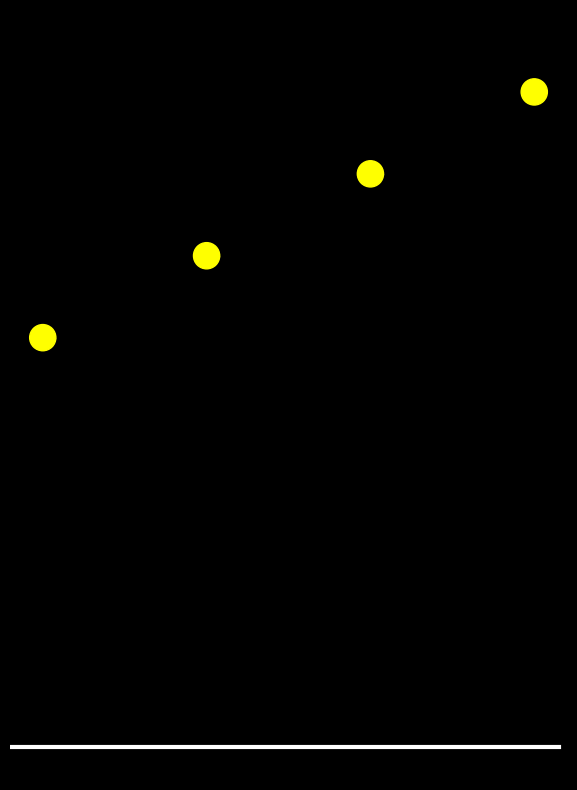

Reproduce this figure in Python. (Note: this script raises an exception after producing the figure.)
#!/usr/bin/env python3
"""
4つの異なる高さからの順次自由落下アニメーション

25m, 30m, 35m, 40mの高さから順番にボールを落下させる。
左のボールが地面に到達してから0.2秒後に次のボールが落下を開始する。
"""

import numpy as np
import matplotlib.pyplot as plt
import matplotlib.animation as animation
from matplotlib.patches import Circle

# 物理定数
g = 9.8  # 重力加速度 [m/s²]

# 各ボールの初期高さ [m]（左から順に低い順）
heights = [25.0, 30.0, 35.0, 40.0]
n_balls = len(heights)

# タイミング設定
delay = 0.2  # 次のボールが落下開始するまでの遅延 [秒]
end_pause = 1.0  # 最後のポーズ [秒]

# 各ボールの落下時間を計算
fall_times = [np.sqrt(2 * h / g) for h in heights]

# 各ボールの落下開始時刻を計算
start_times = [0.0]  # 最初のボールは t=0 で開始
for i in range(1, n_balls):
    # 前のボールの落下完了時刻 + 遅延
    start_times.append(start_times[i-1] + fall_times[i-1] + delay)

# 総アニメーション時間
t_max = start_times[-1] + fall_times[-1] + end_pause

# アニメーション設定
fps = 60
dt = 1.0 / fps
n_frames = int(t_max / dt) + 1

# 時間配列
t_array = np.linspace(0, t_max, n_frames)

# 図の設定
fig = plt.figure(figsize=(16, 10), facecolor='black')
ax = fig.add_subplot(111, facecolor='black')

# 軸の設定（最大高さ40mに対応）
ax.set_xlim(-12, 22)
ax.set_ylim(-2, 45)
ax.set_aspect('equal')
ax.axis('off')

# 地面の描画
ground_line = plt.Line2D([-12, 21.5], [0, 0], color='white', linewidth=3)
ax.add_line(ground_line)

# 地面のハッチング（装飾）
# for i in range(60):
#     hatch = plt.Line2D([0.5 + i*0.45, 0.7 + i*0.45], [0, -0.5], color='white', linewidth=1)
#     ax.add_line(hatch)

# ボールのX座標
ball_x_positions = -10, 0, 10, 20

# ボールを作成
particles = []
for i, (x, h) in enumerate(zip(ball_x_positions, heights)):
    particle = Circle((x, h), 0.8, color='yellow', zorder=10)
    ax.add_patch(particle)
    particles.append(particle)

# 初期高さの参照線（点線）
for i, (x, h) in enumerate(zip(ball_x_positions, heights)):
    ref_line = plt.Line2D([x - 0.8, x + 0.8], [h, h],
                          color='gray', linewidth=1, linestyle='--', alpha=0.4)
    ax.add_line(ref_line)


def init():
    """アニメーションの初期化"""
    for i, particle in enumerate(particles):
        particle.center = (ball_x_positions[i], heights[i])
    return particles


def animate(frame):
    """各フレームの更新"""
    t = t_array[frame]

    for i, particle in enumerate(particles):
        # このボールの落下開始時刻
        t_start = start_times[i]
        # 落下開始からの経過時間
        t_elapsed = t - t_start

        if t_elapsed < 0:
            # まだ落下開始前
            h = heights[i]
        elif t_elapsed <= fall_times[i]:
            # 落下中
            h = heights[i] - 0.5 * g * t_elapsed**2
        else:
            # 地面に到達後は停止
            h = 0

        # 地面より下に行かないようにする
        if h < 0:
            h = 0

        # 位置を更新
        particle.center = (ball_x_positions[i], h)

    return particles


# アニメーションの作成
anim = animation.FuncAnimation(fig, animate, init_func=init,
                               frames=n_frames, interval=dt*1000,
                               blit=False, repeat=True)

# MP4として保存
print("アニメーションを生成しています...")
print(f"ボールの高さ: {heights}")
print(f"落下時間: {[f'{t:.2f}秒' for t in fall_times]}")
print(f"開始時刻: {[f'{t:.2f}秒' for t in start_times]}")
print(f"総時間: {t_max:.2f}秒")
print(f"フレーム数: {n_frames}")
print(f"フレームレート: {fps} fps")

writer = animation.FFMpegWriter(fps=fps, bitrate=1800,
                                extra_args=['-vcodec', 'libx264'])
anim.save('free_fall_four_heights_animation.mp4', writer=writer, dpi=150)

print("完成！ファイル: free_fall_four_heights_animation.mp4")
plt.close()
